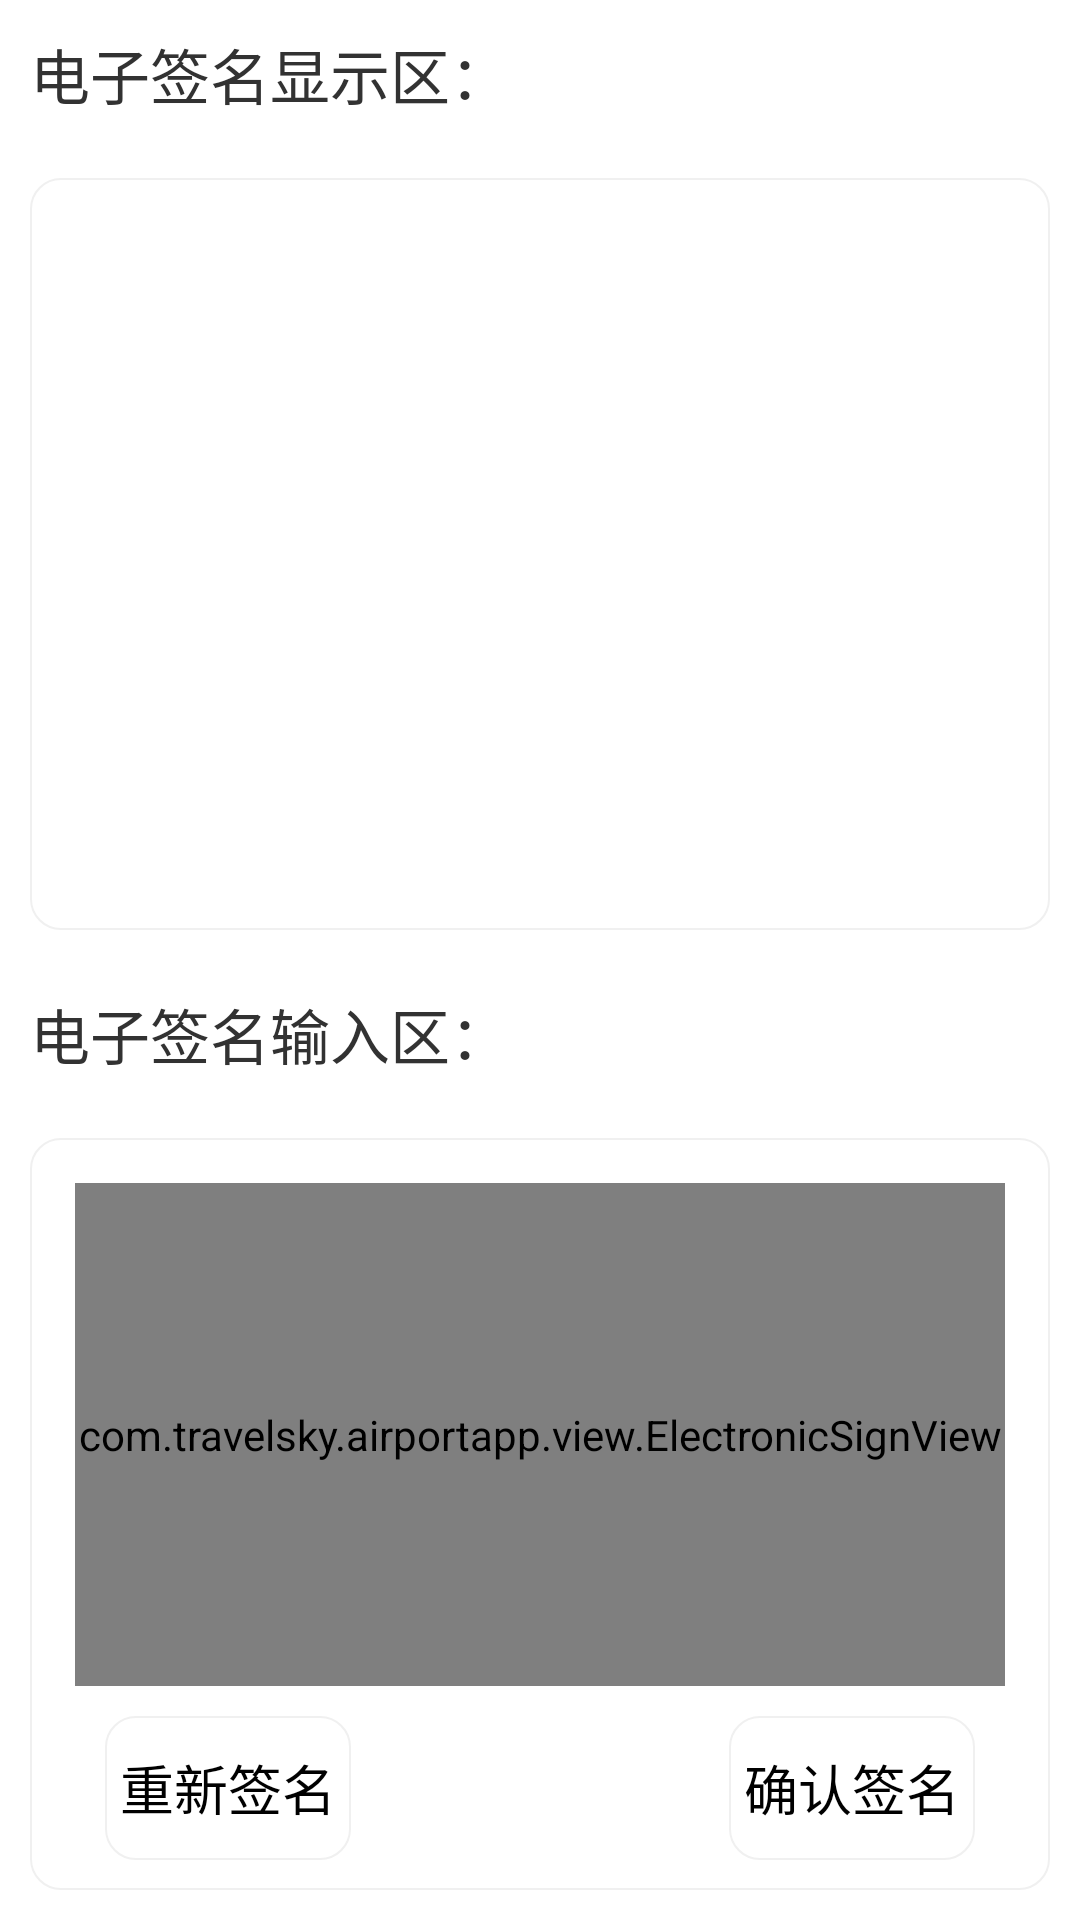

Android layout source for this screen:
<!-- AndroidManifest.xml: activity theme android:Theme.Holo.Light.DarkActionBar -->
<!-- res/layout/activity_electronic_sign.xml -->
<?xml version="1.0" encoding="utf-8"?>
<LinearLayout xmlns:android="http://schemas.android.com/apk/res/android"
    android:layout_width="match_parent"
    android:layout_height="match_parent"
    android:background="#ffffff"
    android:orientation="vertical">

    <TextView
        android:layout_width="match_parent"
        android:layout_height="wrap_content"
        android:padding="10dp"
        android:text="电子签名显示区："
        android:textSize="20sp" />

    <FrameLayout
        android:layout_width="match_parent"
        android:layout_height="0dp"
        android:layout_margin="10dp"
        android:layout_weight="1"
        android:background="@drawable/layout_bg">

        <LinearLayout
            android:layout_width="match_parent"
            android:layout_height="match_parent"
            android:layout_margin="20dp"
            android:orientation="vertical"
            android:padding="10dp">

            <ImageView
                android:id="@+id/iv_show"
                android:layout_width="match_parent"
                android:layout_height="match_parent"
                android:scaleType="fitCenter"
                android:visibility="visible" />
        </LinearLayout>
    </FrameLayout>

    <TextView
        android:layout_width="match_parent"
        android:layout_height="wrap_content"
        android:padding="10dp"
        android:text="电子签名输入区："
        android:textSize="20sp" />

    <RelativeLayout
        android:layout_width="match_parent"
        android:layout_height="0dp"
        android:layout_margin="10dp"
        android:layout_weight="1"
        android:background="@drawable/layout_bg">

        <Button
            android:id="@+id/btn_clear"
            android:layout_width="wrap_content"
            android:layout_height="wrap_content"
            android:layout_alignParentBottom="true"
            android:layout_alignParentLeft="true"
            android:layout_marginBottom="5dp"
            android:layout_marginLeft="20dp"
            android:background="@drawable/layout_bg"
            android:text="重新签名"
            android:textSize="18sp" />

        <Button
            android:id="@+id/btn_ok"
            android:layout_width="wrap_content"
            android:layout_height="wrap_content"
            android:layout_alignParentBottom="true"
            android:layout_alignParentRight="true"
            android:layout_marginBottom="5dp"
            android:layout_marginRight="20dp"
            android:background="@drawable/layout_bg"
            android:text="确认签名"
            android:textSize="18sp" />


        <com.travelsky.airportapp.view.ElectronicSignView
            android:id="@+id/view_elect_sign"
            android:layout_width="match_parent"
            android:layout_height="match_parent"
            android:layout_above="@id/btn_ok"
            android:layout_margin="10dp"/>
    </RelativeLayout>



</LinearLayout>
<!-- resources referenced by this layout -->
<resources>
  <!-- drawable layout_bg (drawable) -->
  <?xml version="1.0" encoding="utf-8"?>
  <layer-list xmlns:android="http://schemas.android.com/apk/res/android" >
  
      <item>
          <shape>
              <stroke
                  android:width="2px"
                  android:color="#f0f0f0" />
              
              <solid android:color="#ffffffff" />
              
              <corners android:radius="10dp" />
  
              <padding
                  android:bottom="5dp"
                  android:left="5dp"
                  android:right="5dp"
                  android:top="5dp" />
          </shape>
      </item>
  
  </layer-list>
</resources>
